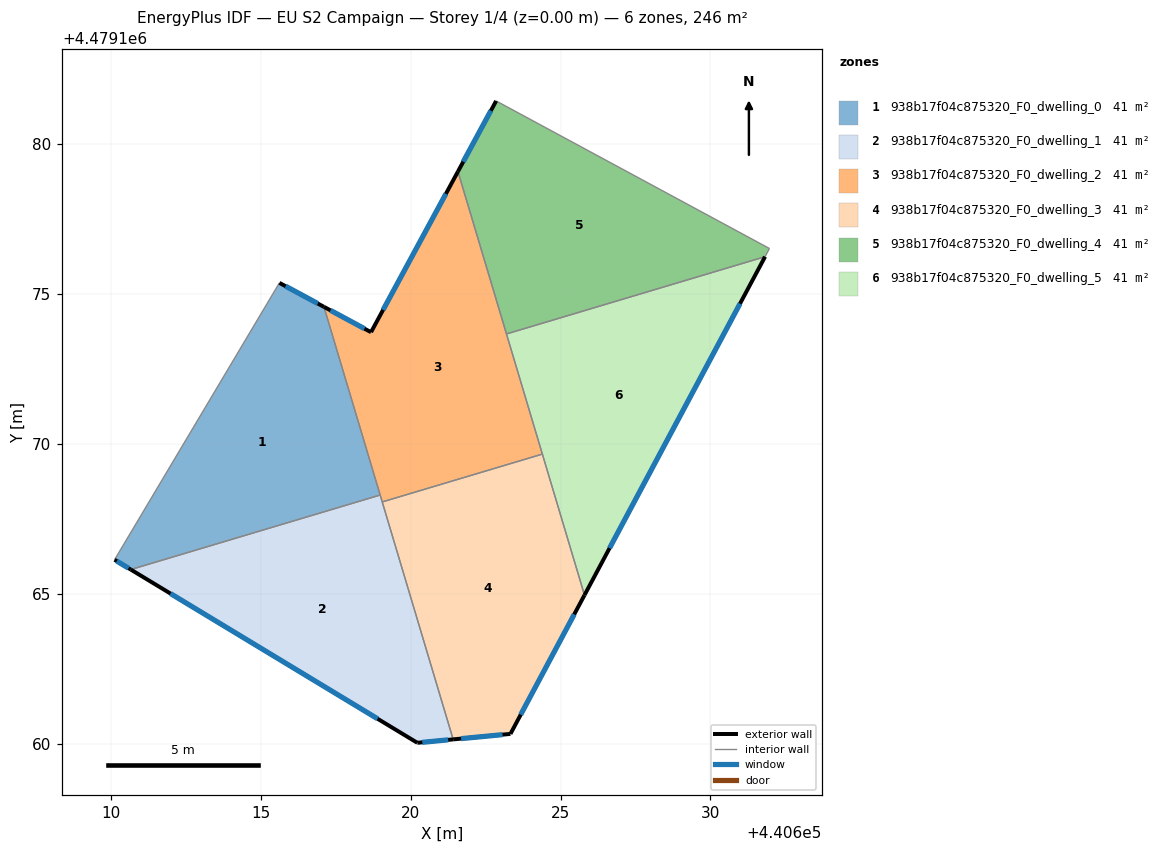
=== STOREY PLAN SPEC (per zone: floor XY polygon, exterior-wall plan segments, windows/doors) ===
zone 1: 938b17f04c875320_F0_dwelling_0  (40.9 m²)
  floor: (440618.98, 4479168.29) (440617.11, 4479174.57) (440615.62, 4479175.37) (440610.12, 4479166.13) (440610.66, 4479165.81)
  exterior wall: (440615.62, 4479175.37) – (440617.11, 4479174.57)  [1.7 m]
    window: (440615.83, 4479175.26) – (440616.90, 4479174.68)  [2.6 m²]
  exterior wall: (440610.66, 4479165.81) – (440610.12, 4479166.13)  [0.6 m]
    window: (440610.59, 4479165.85) – (440610.20, 4479166.09)  [1.0 m²]
  interior walls: 3
zone 2: 938b17f04c875320_F0_dwelling_1  (40.9 m²)
  floor: (440621.42, 4479160.14) (440618.98, 4479168.29) (440610.66, 4479165.81) (440620.22, 4479160.03)
  exterior wall: (440621.42, 4479160.14) – (440620.22, 4479160.03)  [1.2 m]
    window: (440621.25, 4479160.13) – (440620.39, 4479160.04)  [1.9 m²]
  exterior wall: (440620.22, 4479160.03) – (440610.66, 4479165.81)  [11.2 m]
    window: (440618.90, 4479160.83) – (440611.99, 4479165.01)  [17.5 m²]
  interior walls: 3
zone 3: 938b17f04c875320_F0_dwelling_2  (40.9 m²)
  floor: (440624.39, 4479169.66) (440621.58, 4479179.09) (440618.68, 4479173.73) (440617.11, 4479174.57) (440619.05, 4479168.06)
  exterior wall: (440617.11, 4479174.57) – (440618.68, 4479173.73)  [1.8 m]
    window: (440617.32, 4479174.46) – (440618.46, 4479173.84)  [2.8 m²]
  exterior wall: (440618.68, 4479173.73) – (440621.58, 4479179.09)  [6.1 m]
    window: (440619.08, 4479174.47) – (440621.17, 4479178.34)  [9.5 m²]
  interior walls: 5
zone 4: 938b17f04c875320_F0_dwelling_3  (40.9 m²)
  floor: (440623.33, 4479160.33) (440625.80, 4479164.96) (440624.39, 4479169.66) (440619.05, 4479168.06) (440621.42, 4479160.14)
  exterior wall: (440625.80, 4479164.96) – (440623.33, 4479160.33)  [5.2 m]
    window: (440625.46, 4479164.31) – (440623.67, 4479160.97)  [8.2 m²]
  exterior wall: (440623.33, 4479160.33) – (440621.42, 4479160.14)  [1.9 m]
    window: (440623.06, 4479160.30) – (440621.68, 4479160.17)  [3.0 m²]
  interior walls: 3
zone 5: 938b17f04c875320_F0_dwelling_4  (40.9 m²)
  floor: (440631.82, 4479176.25) (440631.97, 4479176.52) (440622.85, 4479181.44) (440621.58, 4479179.09) (440623.20, 4479173.67)
  exterior wall: (440621.58, 4479179.09) – (440622.85, 4479181.44)  [2.7 m]
    window: (440621.75, 4479179.41) – (440622.67, 4479181.12)  [4.2 m²]
  interior walls: 4
zone 6: 938b17f04c875320_F0_dwelling_5  (40.9 m²)
  floor: (440625.80, 4479164.96) (440631.82, 4479176.25) (440623.20, 4479173.67)
  exterior wall: (440631.82, 4479176.25) – (440625.80, 4479164.96)  [12.8 m]
    window: (440630.99, 4479174.68) – (440626.64, 4479166.52)  [20.0 m²]
  interior walls: 3

=== DERIVED (storey summary) ===
Building: EU S2 Campaign
Storey: 1 of 4  (floor level z = 0.00 m)
Storey gross floor area: 245.6 m²
Zones on this storey: 6
  - 938b17f04c875320_F0_dwelling_0: floor 40.9 m²; exterior wall 2.3 m (7.0 m²); 2 window(s) 3.6 m²; WWR 52.2%
  - 938b17f04c875320_F0_dwelling_1: floor 40.9 m²; exterior wall 12.4 m (37.1 m²); 2 window(s) 19.4 m²; WWR 52.2%
  - 938b17f04c875320_F0_dwelling_2: floor 40.9 m²; exterior wall 7.9 m (23.6 m²); 2 window(s) 12.3 m²; WWR 52.2%
  - 938b17f04c875320_F0_dwelling_3: floor 40.9 m²; exterior wall 7.2 m (21.5 m²); 2 window(s) 11.2 m²; WWR 52.2%
  - 938b17f04c875320_F0_dwelling_4: floor 40.9 m²; exterior wall 2.7 m (8.0 m²); 1 window(s) 4.2 m²; WWR 52.2%
  - 938b17f04c875320_F0_dwelling_5: floor 40.9 m²; exterior wall 12.8 m (38.4 m²); 1 window(s) 20.0 m²; WWR 52.2%
Zone adjacency (shared interzone walls):
  - 938b17f04c875320_F0_dwelling_0 ↔ 938b17f04c875320_F0_dwelling_1
  - 938b17f04c875320_F0_dwelling_0 ↔ 938b17f04c875320_F0_dwelling_2
  - 938b17f04c875320_F0_dwelling_1 ↔ 938b17f04c875320_F0_dwelling_2
  - 938b17f04c875320_F0_dwelling_1 ↔ 938b17f04c875320_F0_dwelling_3
  - 938b17f04c875320_F0_dwelling_2 ↔ 938b17f04c875320_F0_dwelling_3
  - 938b17f04c875320_F0_dwelling_2 ↔ 938b17f04c875320_F0_dwelling_4
  - 938b17f04c875320_F0_dwelling_2 ↔ 938b17f04c875320_F0_dwelling_5
  - 938b17f04c875320_F0_dwelling_3 ↔ 938b17f04c875320_F0_dwelling_5
  - 938b17f04c875320_F0_dwelling_4 ↔ 938b17f04c875320_F0_dwelling_5